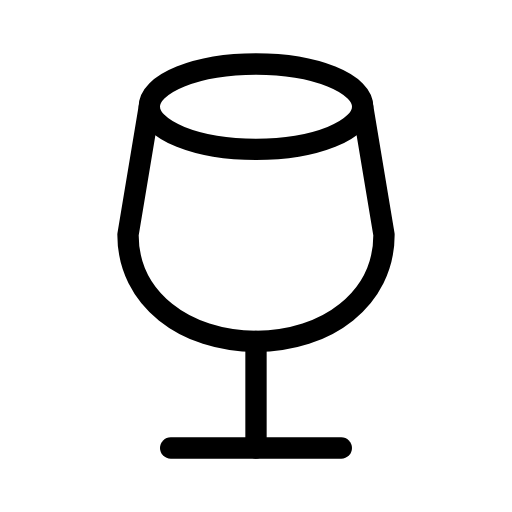
t = 0.00 s
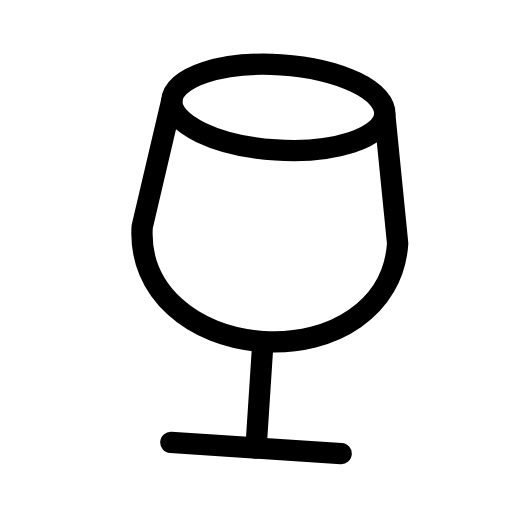
t = 0.56 s
t = 0.94 s: frame unchanged from t = 0.56 s, image omitted
t = 1.50 s: frame unchanged from t = 0.00 s, image omitted
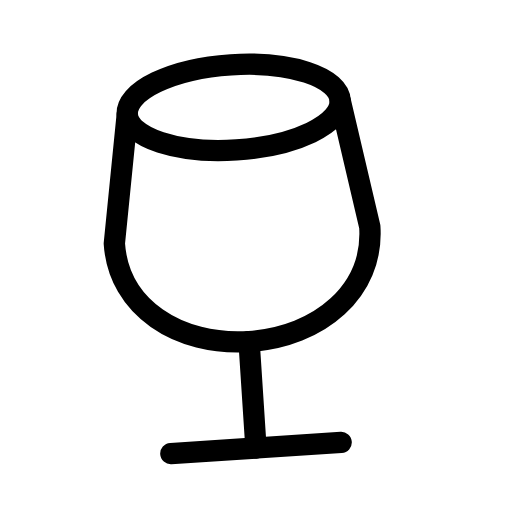
t = 2.06 s
t = 2.44 s: frame unchanged from t = 2.06 s, image omitted

The animated SVG that drew these frames (rendered in a browser with its animation timeline set to each time). Animation: 1 SMIL element (animateTransform=1); one cycle of 3.00 s, repeats indefinitely.

<svg xmlns="http://www.w3.org/2000/svg" width="24" height="24" viewBox="0 0 24 24" fill="none" stroke="currentColor"
     stroke-width="1" stroke-linecap="round" stroke-linejoin="round"
     class="icon icon-tabler icons-tabler-animated icon-tabler-glass">
    <path stroke="none" d="M0 0h24v24H0z" fill="none"/>
    <g>
        <animateTransform attributeName="transform" type="rotate" values="0 12 21;4 12 21;0 12 21;-4 12 21;0 12 21" dur="3s" repeatCount="indefinite" keyTimes="0;0.25;0.5;0.75;1" calcMode="spline" keySplines="0.33 0.66 0.67 1.00;0.33 0.00 0.67 0.34;0.33 0.66 0.67 1.00;0.33 0.00 0.67 0.34"/>
        <path d="M8 21h8"/>
        <path d="M12 16v5"/>
        <path d="M17 5l1 6c0 3.012 -2.686 5 -6 5s-6 -1.988 -6 -5l1 -6"/>
        <path d="M7 5a5 2 0 1 0 10 0a5 2 0 1 0 -10 0"/>
    </g>
</svg>
